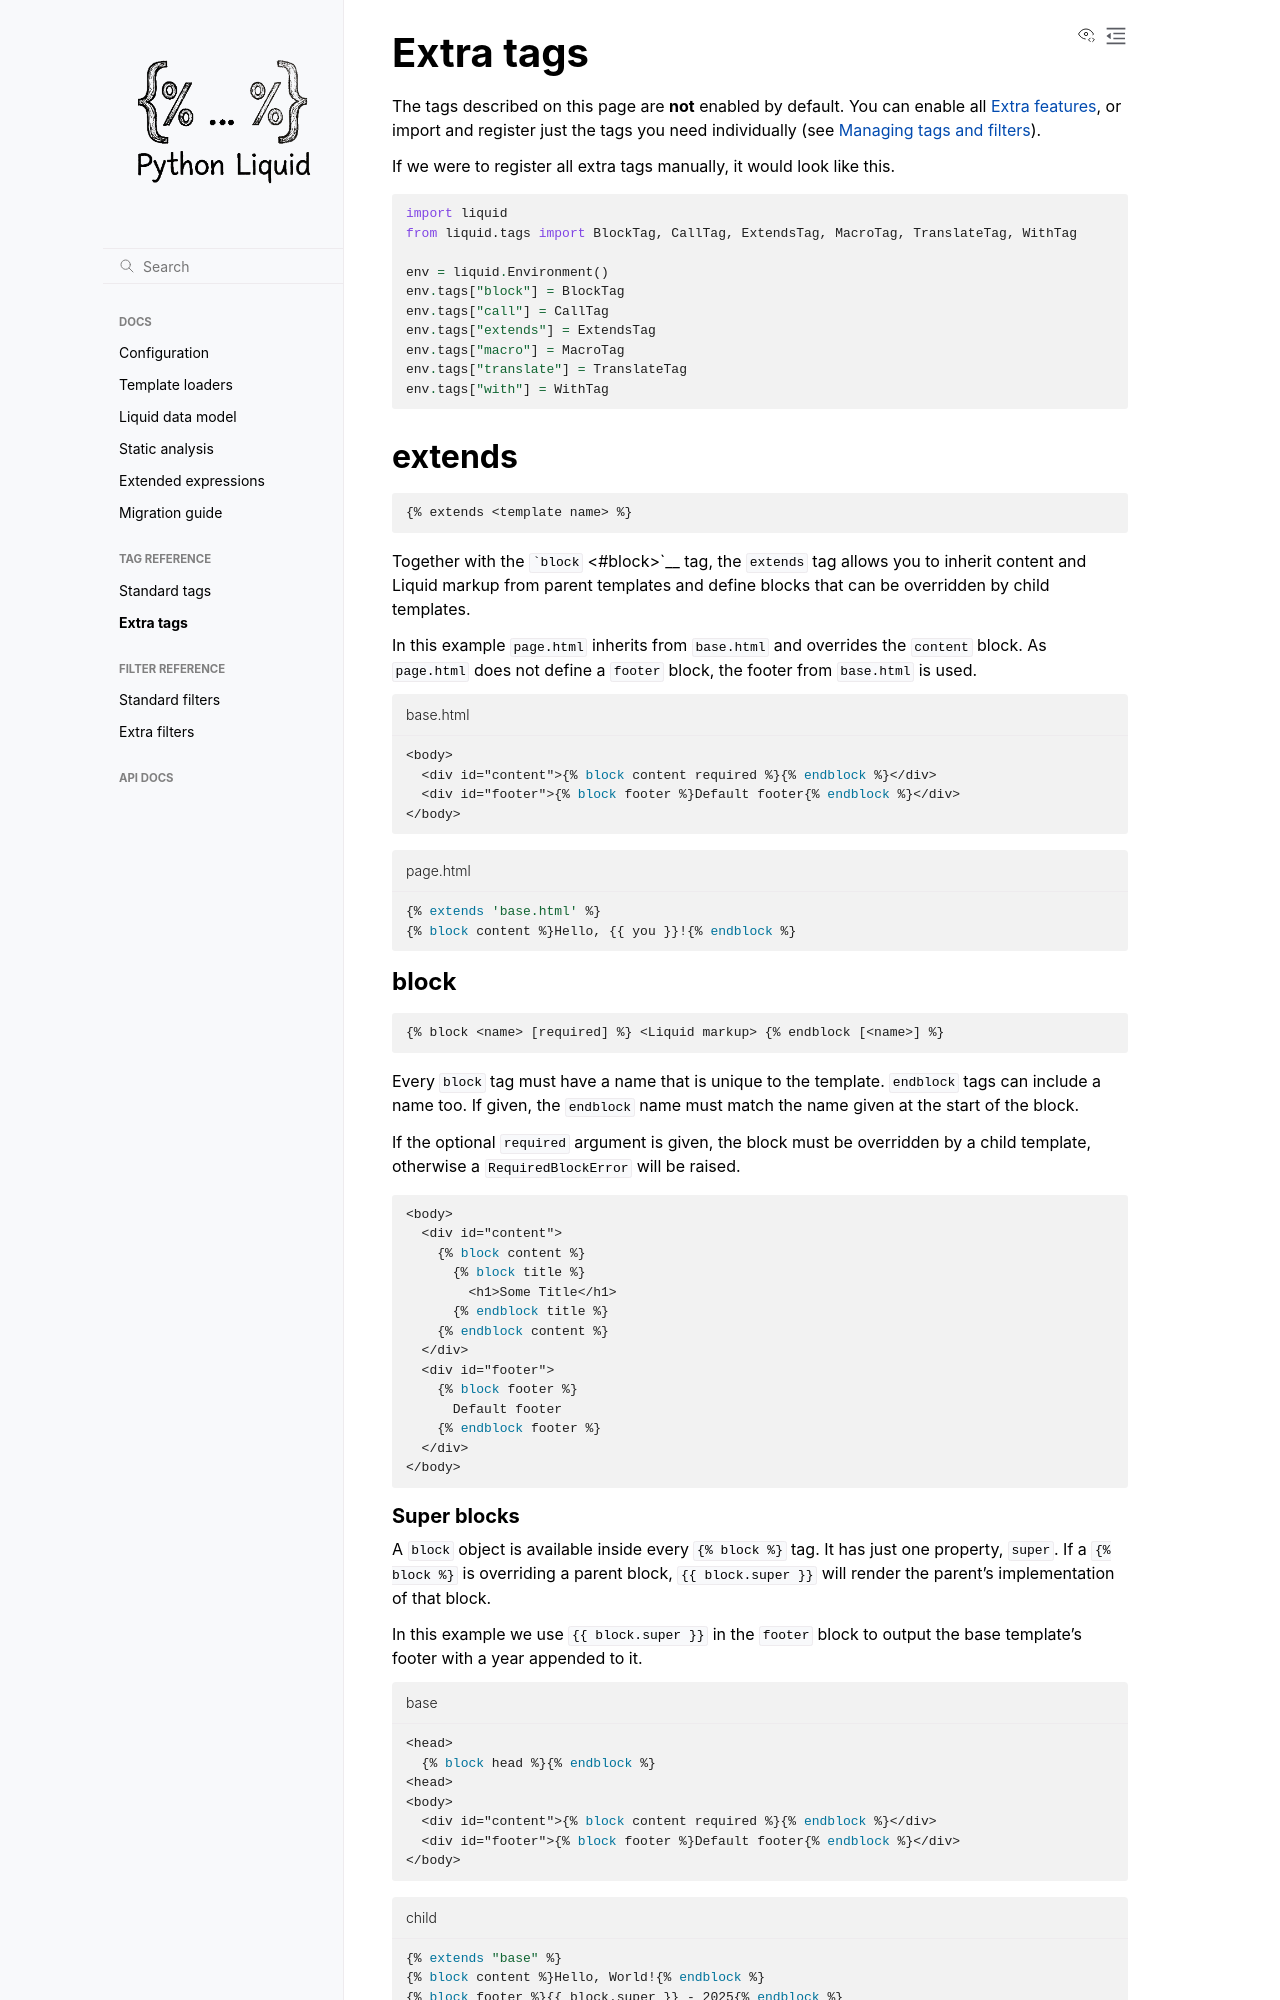

repository: jg-rp/liquid · page: extra_tags.html · generator: sphinx

Extra tags
==========

The tags described on this page are **not** enabled by default. You can enable all
:ref:`extra-features`, or import and register just the tags you need individually (see
:ref:`managing-tags-and-filters`).

If we were to register all extra tags manually, it would look like this.

.. code-block:: python

    import liquid
    from liquid.tags import BlockTag, CallTag, ExtendsTag, MacroTag, TranslateTag, WithTag

    env = liquid.Environment()
    env.tags["block"] = BlockTag
    env.tags["call"] = CallTag
    env.tags["extends"] = ExtendsTag
    env.tags["macro"] = MacroTag
    env.tags["translate"] = TranslateTag
    env.tags["with"] = WithTag

extends
-------

.. code-block:: text

   {% extends <template name> %}

Together with the ```block`` <#block>`__ tag, the ``extends`` tag allows you to inherit
content and Liquid markup from parent templates and define blocks that can be overridden
by child templates.

In this example ``page.html`` inherits from ``base.html`` and overrides the ``content``
block. As ``page.html`` does not define a ``footer`` block, the footer from ``base.html``
is used.

.. code-block:: liquid2
    :caption: base.html

    <body>
      <div id="content">{% block content required %}{% endblock %}</div>
      <div id="footer">{% block footer %}Default footer{% endblock %}</div>
    </body>

.. code-block:: liquid2
    :caption: page.html

    {% extends 'base.html' %}
    {% block content %}Hello, {{ you }}!{% endblock %}

block
~~~~~

.. code-block:: text

    {% block <name> [required] %} <Liquid markup> {% endblock [<name>] %}

Every ``block`` tag must have a name that is unique to the template. ``endblock`` tags can
include a name too. If given, the ``endblock`` name must match the name given at the start
of the block.

If the optional ``required`` argument is given, the block must be overridden by a child
template, otherwise a ``RequiredBlockError`` will be raised.

.. code-block:: liquid2

    <body>
      <div id="content">
        {% block content %}
          {% block title %}
            <h1>Some Title</h1>
          {% endblock title %}
        {% endblock content %}
      </div>
      <div id="footer">
        {% block footer %}
          Default footer
        {% endblock footer %}
      </div>
    </body>
